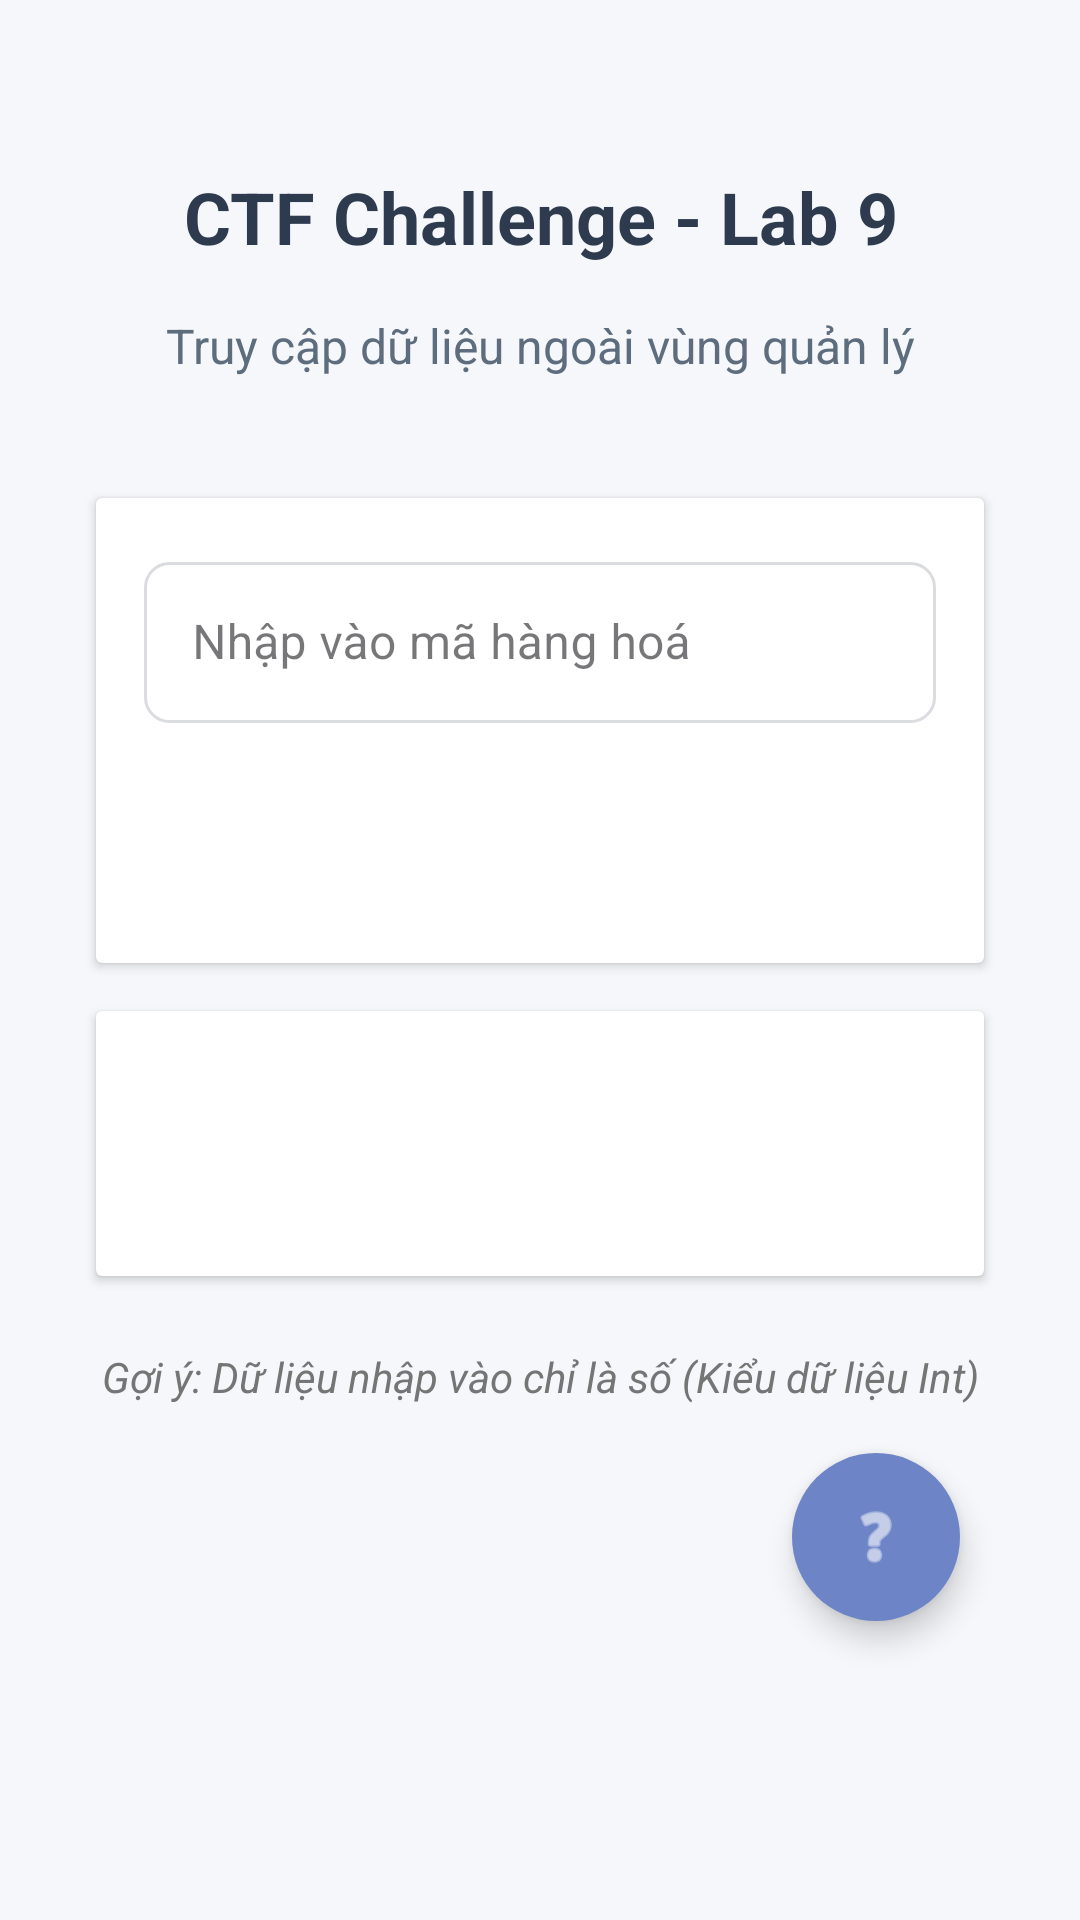

The Android layout XML behind this screen, and the referenced resources:
<!-- AndroidManifest.xml: application theme Theme.Ctfchallengeapp -->
<!-- res/layout/activity_lab9_out_of_range_data.xml -->
<?xml version="1.0" encoding="utf-8"?>
<LinearLayout xmlns:android="http://schemas.android.com/apk/res/android"
    xmlns:app="http://schemas.android.com/apk/res-auto"
    android:id="@+id/main"
    android:layout_width="match_parent"
    android:layout_height="match_parent"
    android:orientation="vertical"
    android:padding="24dp"
    android:gravity="center_horizontal"
    android:background="#F5F7FA">

    <TextView
        android:layout_width="match_parent"
        android:layout_height="wrap_content"
        android:text="CTF Challenge - Lab 9"
        android:textSize="24sp"
        android:textStyle="bold"
        android:textColor="#2E3B4E"
        android:gravity="center"
        android:layout_marginTop="32dp"
        android:layout_marginBottom="16dp"/>

    <TextView
        android:layout_width="match_parent"
        android:layout_height="wrap_content"
        android:text="Truy cập dữ liệu ngoài vùng quản lý"
        android:textSize="16sp"
        android:textColor="#5D6D7E"
        android:gravity="center"
        android:layout_marginBottom="32dp"/>

    <androidx.cardview.widget.CardView
        android:layout_width="match_parent"
        android:layout_height="wrap_content"
        android:layout_margin="8dp"
        android:elevation="8dp"
        android:background="#FFFFFF">

        <LinearLayout
            android:layout_width="match_parent"
            android:layout_height="wrap_content"
            android:orientation="vertical"
            android:padding="16dp">



            <com.google.android.material.textfield.TextInputLayout
                android:layout_width="match_parent"
                android:layout_height="wrap_content"
                android:layout_marginBottom="16dp"
                style="@style/Widget.MaterialComponents.TextInputLayout.OutlinedBox">

                <EditText
                    android:id="@+id/item_index"
                    android:layout_width="match_parent"
                    android:layout_height="wrap_content"
                    android:hint="Nhập vào mã hàng hoá"
                    android:padding="16dp"
                    android:drawablePadding="8dp"
                    android:background="@drawable/edit_text_background"/>
            </com.google.android.material.textfield.TextInputLayout>



            <Button
                android:id="@+id/search_btn"
                android:layout_width="match_parent"
                android:layout_height="wrap_content"
                android:text="Tìm kiếm"
                android:textAllCaps="false"
                android:padding="12dp"
                android:background="@drawable/button_primary_background"
                android:textColor="#FFFFFF"/>
        </LinearLayout>
    </androidx.cardview.widget.CardView>

    <androidx.cardview.widget.CardView
        android:layout_width="match_parent"
        android:layout_height="wrap_content"
        android:layout_margin="8dp"
        android:elevation="8dp"
        android:background="#FFFFFF">

        <LinearLayout
            android:layout_width="match_parent"
            android:layout_height="wrap_content"
            android:orientation="vertical"
            android:padding="16dp">



            <com.google.android.material.textfield.TextInputLayout
                android:layout_width="match_parent"
                android:layout_height="wrap_content"
                android:layout_marginBottom="16dp"
                style="@style/Widget.MaterialComponents.TextInputLayout.OutlinedBox">

                <TextView
                    android:layout_width="match_parent"
                    android:layout_height="wrap_content"
                    android:text=""
                    android:id="@+id/flag_text"
                    android:textStyle="bold"
                    android:textSize="18sp"
                    android:textColor="#4CAF50"
                    android:gravity="center"
                    android:layout_marginTop="16dp"/>
            </com.google.android.material.textfield.TextInputLayout>




        </LinearLayout>
    </androidx.cardview.widget.CardView>

    <TextView
        android:layout_width="match_parent"
        android:layout_height="wrap_content"
        android:text="Gợi ý: Dữ liệu nhập vào chỉ là số (Kiểu dữ liệu Int)"
        android:textStyle="italic"
        android:textColor="#757575"
        android:gravity="center"
        android:layout_marginTop="16dp"/>

    <com.google.android.material.floatingactionbutton.FloatingActionButton
        android:id="@+id/helpButton"
        android:layout_width="wrap_content"
        android:layout_height="wrap_content"
        android:layout_gravity="bottom|end"
        android:layout_margin="16dp"
        android:backgroundTint="#6D85C7"
        android:contentDescription="Help"
        android:src="@android:drawable/ic_menu_help"
        app:fabSize="normal"
        app:tint="#FFFFFF"
        app:shapeAppearanceOverlay="@style/roundedImageViewRounded" />
</LinearLayout>
<!-- resources referenced by this layout -->
<resources>
  <!-- drawable edit_text_background (drawable) -->
  <?xml version="1.0" encoding="utf-8"?>
  <shape xmlns:android="http://schemas.android.com/apk/res/android">
      <solid android:color="#FFFFFF" />
      <stroke android:width="1dp" android:color="#DADCE0" />
      <corners android:radius="8dp" />
      <padding android:left="10dp" android:top="10dp" android:right="10dp" android:bottom="10dp" />
  </shape>
  <style name="roundedImageViewRounded">
          <item name="cornerFamily">rounded</item>
          <item name="cornerSize">50%</item>
      </style>
  <style name="Theme.Ctfchallengeapp" parent="Base.Theme.Ctfchallengeapp" />
  <style name="Base.Theme.Ctfchallengeapp" parent="Theme.Material3.DayNight.NoActionBar">
          
          
          
          <item name="colorPrimary">@color/lavender</item>
          <item name="colorPrimaryVariant">@color/lavender</item>
          <item name="colorOnPrimary">@color/white</item>
  
          
          <item name="colorSecondary">@color/teal_200</item>
          <item name="colorSecondaryVariant">@color/teal_700</item>
          <item name="colorOnSecondary">@color/black</item>
  
          
          <item name="android:statusBarColor">?attr/colorPrimaryVariant</item>
  
      </style>
  <!-- not gathered from this repository: default colours our renderer supplied (Android Studio template values) -->
  <color name="teal_200">#FF03DAC5</color>
  <color name="teal_700">#FF018786</color>
  <color name="black">#FF000000</color>
  <color name="white">#FFFFFFFF</color>
</resources>
